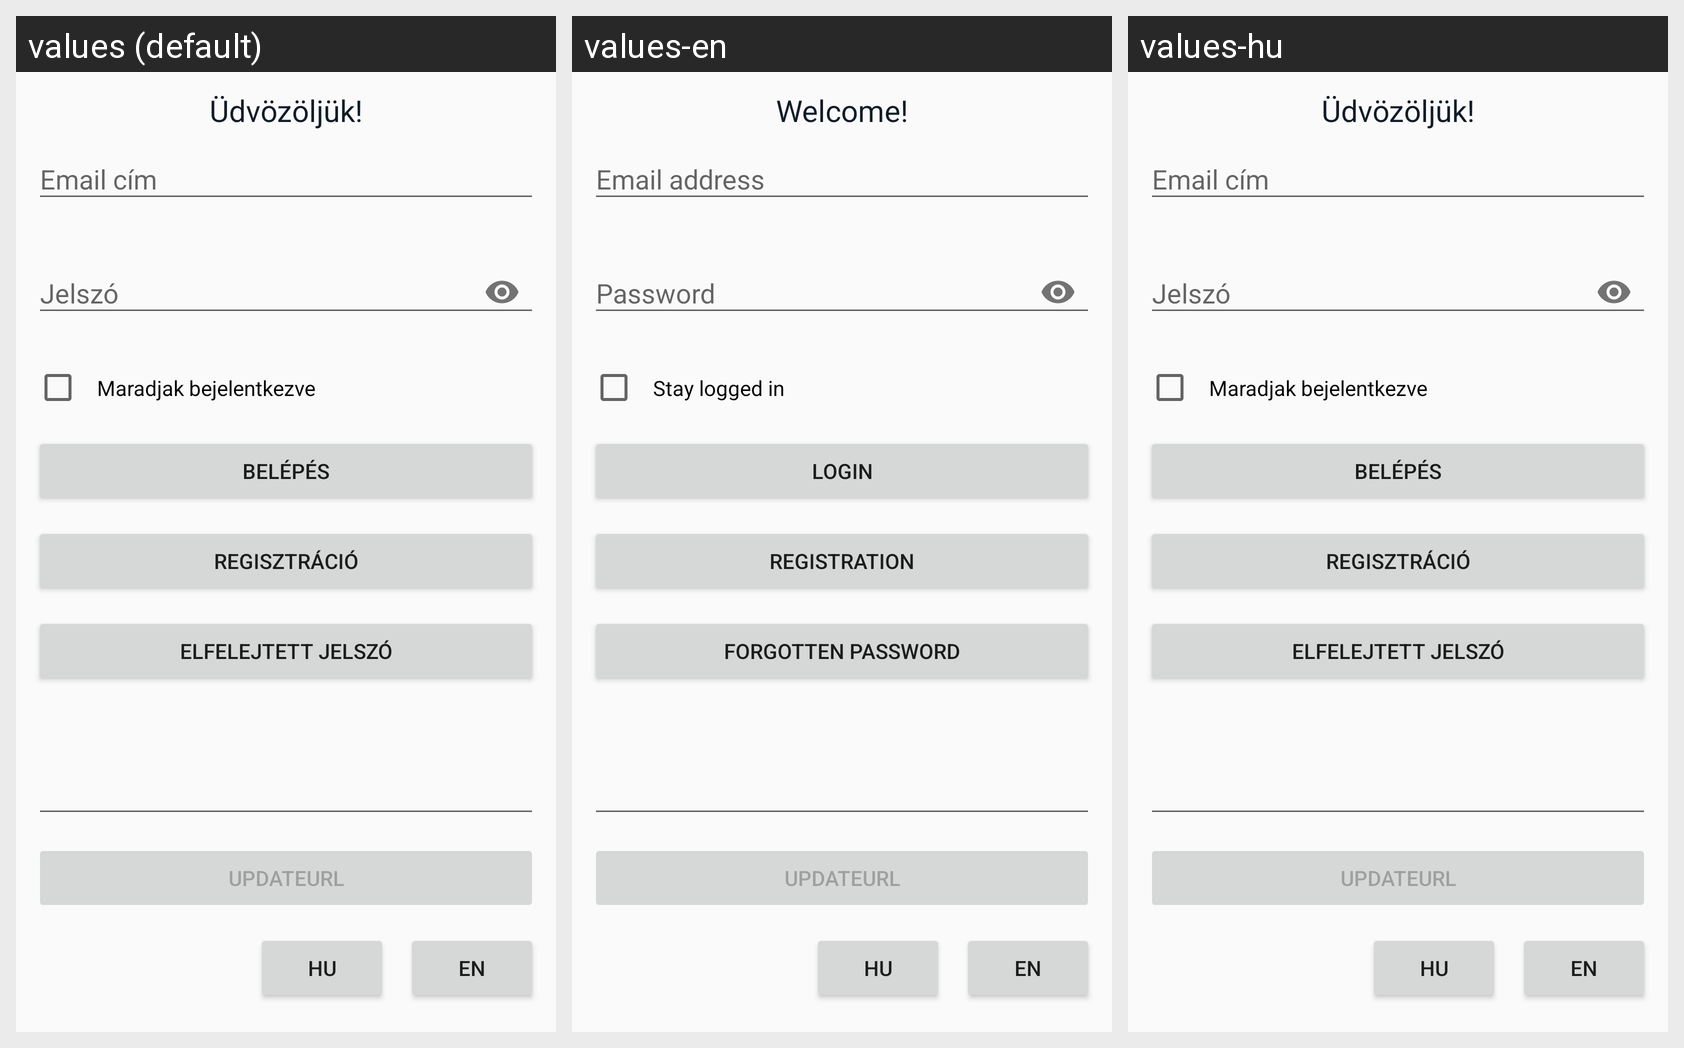

The same Android screen rendered under several of its app's locales, left to right. List the strings drawn on it with the default value and each locale's translation.
Android screen res/layout/fragment_login.xml rendered under 3 locales, left to right: values (default), values-en, values-hu. Device: Nexus 5 (rendered at 1080×1920; each locale shown at half size, 540×960, under a caption strip naming it); theme AppTheme.NoActionBar.
Strings drawn on this screen, with the default value and each locale's value (text and hints the layout hard-codes, and strings that could not be matched under every locale, appear in the picture but are not listed):

welcome
  values: Üdvözöljük!
  values-en: Welcome!
  values-hu: Üdvözöljük!  [not translated; the default value is used]

stay_logged_in
  values: Maradjak bejelentkezve
  values-en: Stay logged in
  values-hu: Maradjak bejelentkezve  [not translated; the default value is used]

login
  values: Belépés
  values-en: Login
  values-hu: Belépés

registration
  values: Regisztráció
  values-en: Registration
  values-hu: Regisztráció

forgotten_password
  values: Elfelejtett jelszó
  values-en: Forgotten password
  values-hu: Elfelejtett jelszó

hu
  values: hu
  values-en: hu
  values-hu: hu  [not translated; the default value is used]

en
  values: en
  values-en: en
  values-hu: en  [not translated; the default value is used]
